Run: headless pygame with SDL's dummy video driver; simulated clock (each Clock.tick advances the game by its frame time, no real sleeping); random seed 0; keys injected as events and as key.get_pressed() state; no mouse input.
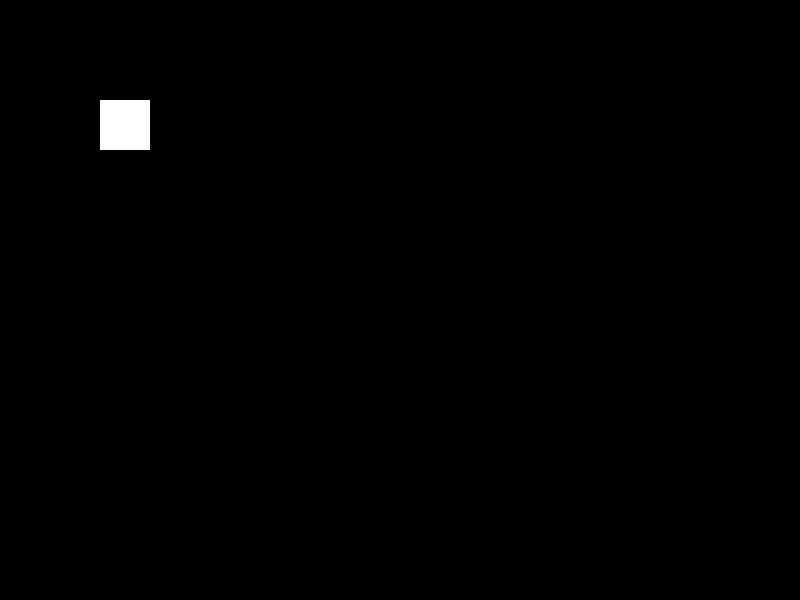
Frame 1 of 4 · flips 1–60 · no input
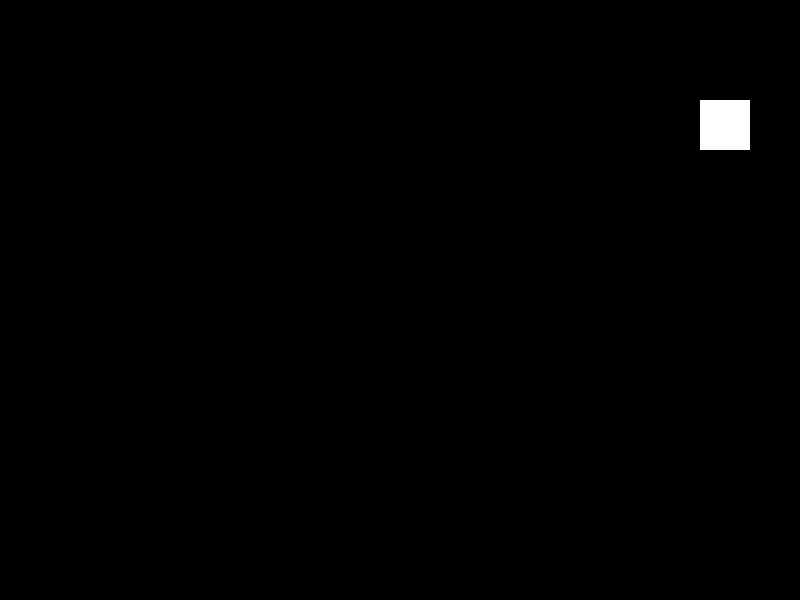
Frame 2 of 4 · flips 61–180 · tapped SPACE, RETURN · held RIGHT (→), D
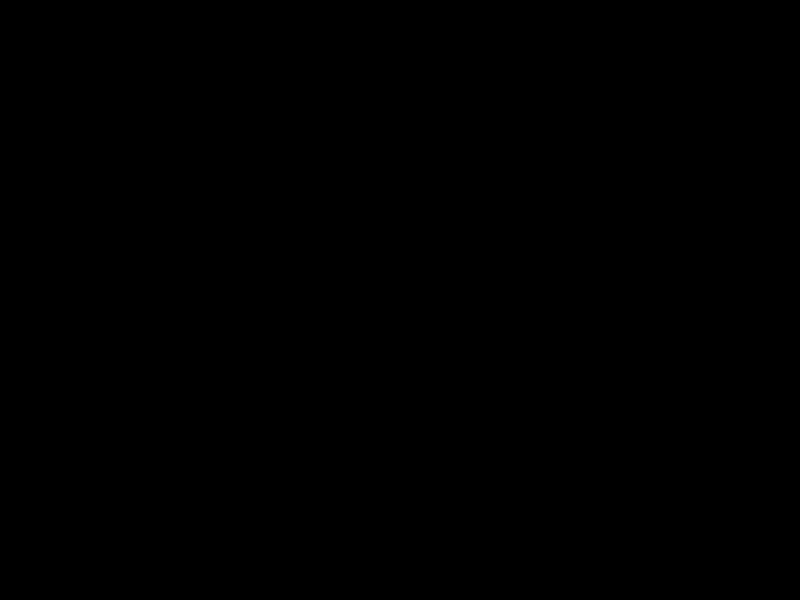
Frame 3 of 4 · flips 181–300 · held DOWN (↓), S
Frame 4 of 4 · flips 301–420 · held LEFT (←), A, UP (↑), W · screen same as frame 1, image omitted

The pygame program that drew these frames:

import pygame

# Inicializar o pygame
pygame.init()

# Criar janela
WIDTH = 800
HEIGHT = 600

screen = pygame.display.set_mode((WIDTH, HEIGHT))
pygame.display.set_caption("Primeiro teste Pygame")

# Relógio para controlar FPS
clock = pygame.time.Clock()

# Posição do quadrado
x = 100
y = 100

# Tamanho e velocidade
size = 50
speed = 5

running = True

while running:

    # Eventos
    for event in pygame.event.get():
        if event.type == pygame.QUIT:
            running = False

    # Teclas pressionadas
    keys = pygame.key.get_pressed()

    if keys[pygame.K_LEFT]:
        x -= speed

    if keys[pygame.K_RIGHT]:
        x += speed

    if keys[pygame.K_UP]:
        y -= speed

    if keys[pygame.K_DOWN]:
        y += speed

    # Fundo preto
    screen.fill((0, 0, 0))

    # Desenhar quadrado branco
    pygame.draw.rect(screen, (255, 255, 255), (x, y, size, size))

    # Atualizar ecrã
    pygame.display.flip()

    # 60 FPS
    clock.tick(60)

pygame.quit()
